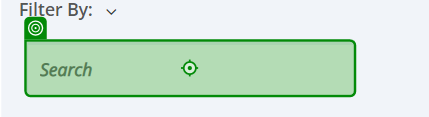
Task: This is a ARP that operate on RSI
Workflow: SpaceFoundryItemCheckProcess

Step 1: type a value into the text box in window 'Product | Seller • Multivendor MarketPlace' (chrome.exe)
